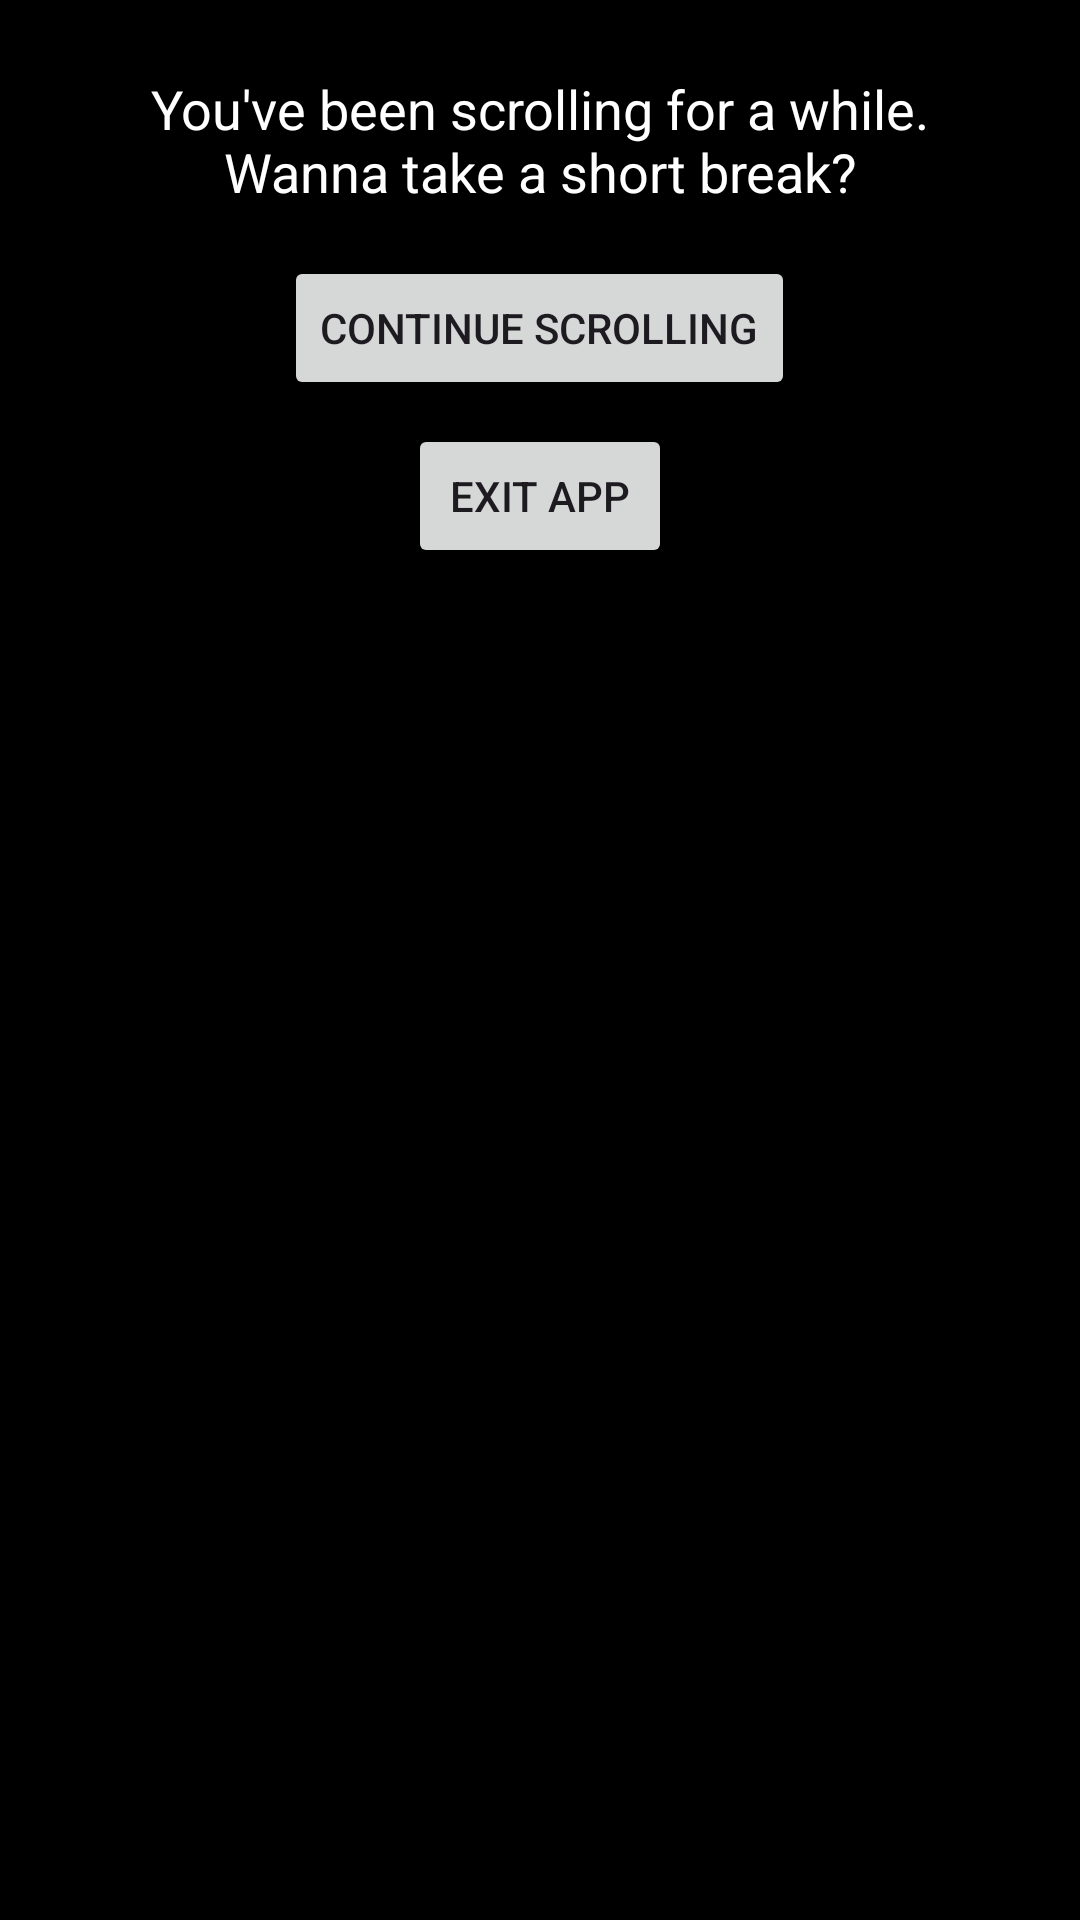

This screen was rendered from an Android layout file. Write that file and the resources it references.
<!-- AndroidManifest.xml: application theme Theme.GreaseMilkyway -->
<!-- res/layout/infinite_break.xml -->
<?xml version="1.0" encoding="utf-8"?>
<LinearLayout xmlns:android="http://schemas.android.com/apk/res/android"
    android:id="@+id/popup_layout"
    android:layout_width="wrap_content"
    android:layout_height="wrap_content"
    android:background="@android:color/black"
    android:orientation="vertical"
    android:padding="24dp"
    android:layout_gravity="center"
    android:elevation="10dp"
    android:gravity="center_horizontal">

    <TextView
        android:id="@+id/popup_message"
        android:layout_width="wrap_content"
        android:layout_height="wrap_content"
        android:text="You've been scrolling for a while. Wanna take a short break?"
        android:textColor="@android:color/white"
        android:textSize="18sp"
        android:gravity="center"
        android:layout_marginBottom="16dp"/>

    <Button
        android:id="@+id/continue_button"
        android:layout_width="wrap_content"
        android:layout_height="wrap_content"
        android:text="Continue Scrolling"
        android:layout_marginBottom="8dp"/>

    <Button
        android:id="@+id/exit_button"
        android:layout_width="wrap_content"
        android:layout_height="wrap_content"
        android:text="Exit App"/>
</LinearLayout>
<!-- resources referenced by this layout -->
<resources>
  <style name="Theme.GreaseMilkyway" parent="Base.Theme.GreaseMilkyway" />
  <style name="Base.Theme.GreaseMilkyway" parent="Theme.Material3.DayNight.NoActionBar">
          <item name="colorPrimary">@color/purple_500</item>
          <item name="colorPrimaryVariant">@color/purple_700</item>
          <item name="colorOnPrimary">@color/white</item>
  
          <item name="android:windowOptOutEdgeToEdgeEnforcement" tools:ignore="NewApi">true</item>
      </style>
  <color name="purple_500">#FF6200EE</color>
  <color name="purple_700">#FF3700B3</color>
  <color name="white">#FFFFFFFF</color>
</resources>
